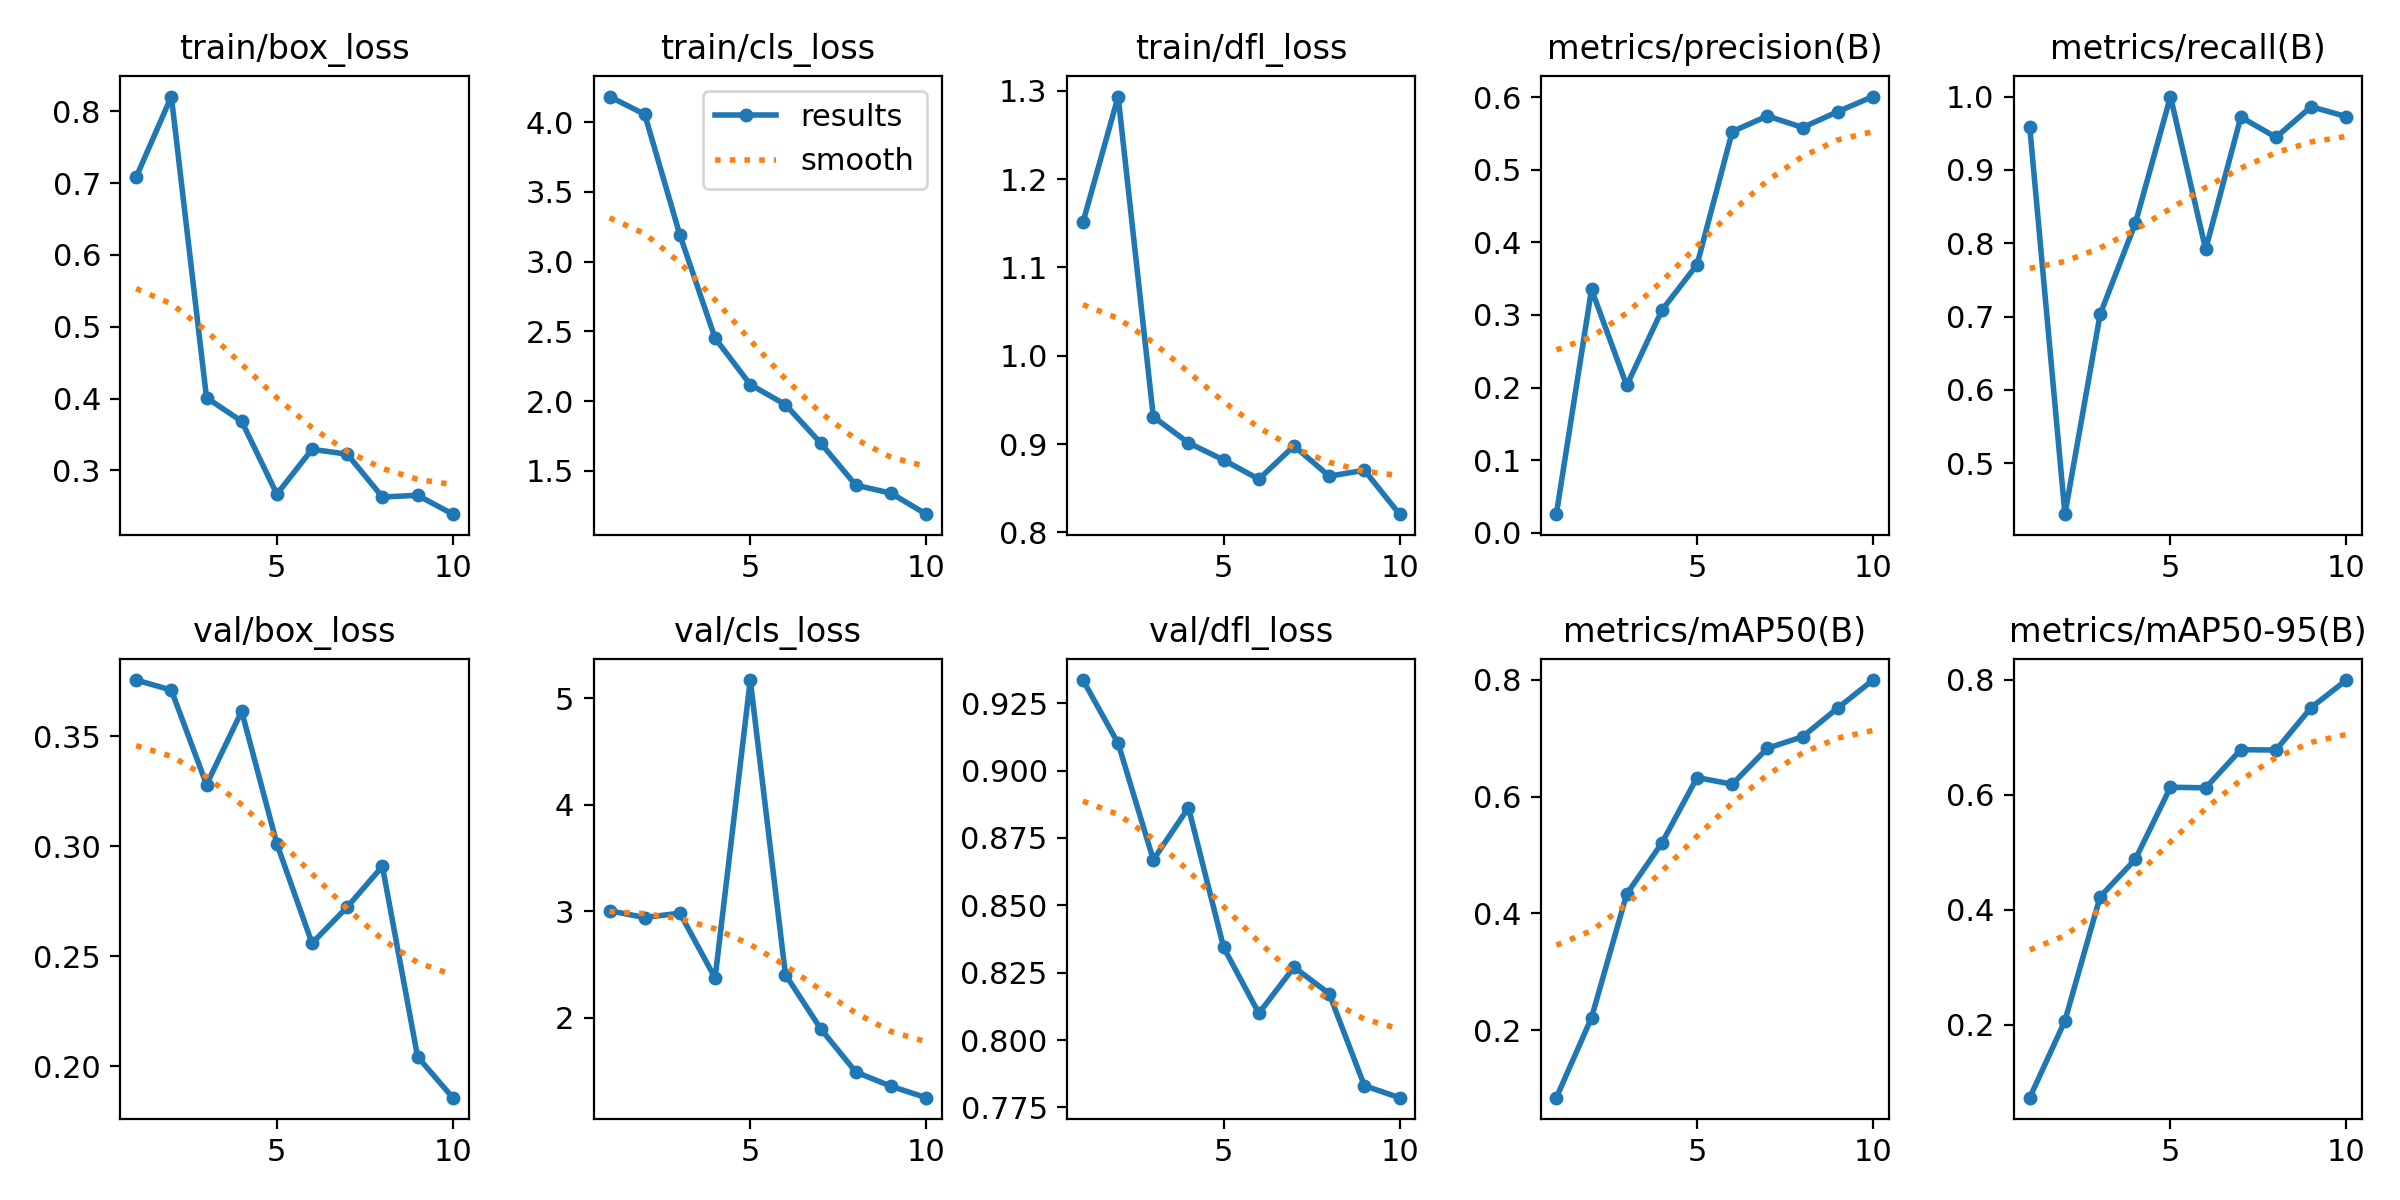

Data behind this chart, as committed beside it:
epoch, time, train/box_loss, train/cls_loss, train/dfl_loss, metrics/precision(B), metrics/recall(B), metrics/mAP50(B), metrics/mAP50-95(B), val/box_loss, val/cls_loss, val/dfl_loss, lr/pg0, lr/pg1, lr/pg2
1, 6.957, 0.7082, 4.183, 1.151, 0.02547, 0.9583, 0.08476, 0.07299, 0.3755, 3.003, 0.9336, 3.332e-05, 3.332e-05, 3.332e-05
2, 12.18, 0.8204, 4.055, 1.294, 0.3352, 0.4306, 0.2216, 0.2068, 0.3709, 2.94, 0.9101, 6.7548e-05, 6.7548e-05, 6.7548e-05
3, 18.55, 0.4011, 3.19, 0.931, 0.2028, 0.7029, 0.4332, 0.4224, 0.328, 2.981, 0.8669, 9.35292e-05, 9.35292e-05, 9.35292e-05
4, 24.25, 0.3683, 2.451, 0.9013, 0.3065, 0.827, 0.5206, 0.4875, 0.3613, 2.371, 0.8863, 0.0001113, 0.0001113, 0.0001113
5, 29.87, 0.2669, 2.118, 0.8819, 0.3694, 1, 0.6326, 0.6129, 0.301, 5.172, 0.8344, 0.0001208, 0.0001208, 0.0001208
6, 35.49, 0.3292, 1.974, 0.8603, 0.5526, 0.7917, 0.621, 0.6119, 0.2559, 2.403, 0.8099, 0.000122, 0.000122, 0.000122
7, 41.43, 0.3226, 1.699, 0.8979, 0.5742, 0.972, 0.6827, 0.6782, 0.2723, 1.895, 0.827, 0.000115, 0.000115, 0.000115
8, 47.18, 0.2628, 1.397, 0.8636, 0.5583, 0.9444, 0.7024, 0.6776, 0.2908, 1.488, 0.8172, 9.97351e-05, 9.97351e-05, 9.97351e-05
9, 53.01, 0.2654, 1.34, 0.8704, 0.5802, 0.9861, 0.7515, 0.7515, 0.2043, 1.354, 0.7831, 7.62362e-05, 7.62362e-05, 7.62362e-05
10, 59.02, 0.239, 1.189, 0.8206, 0.6009, 0.9727, 0.7993, 0.7993, 0.1857, 1.247, 0.7786, 4.44905e-05, 4.44905e-05, 4.44905e-05
